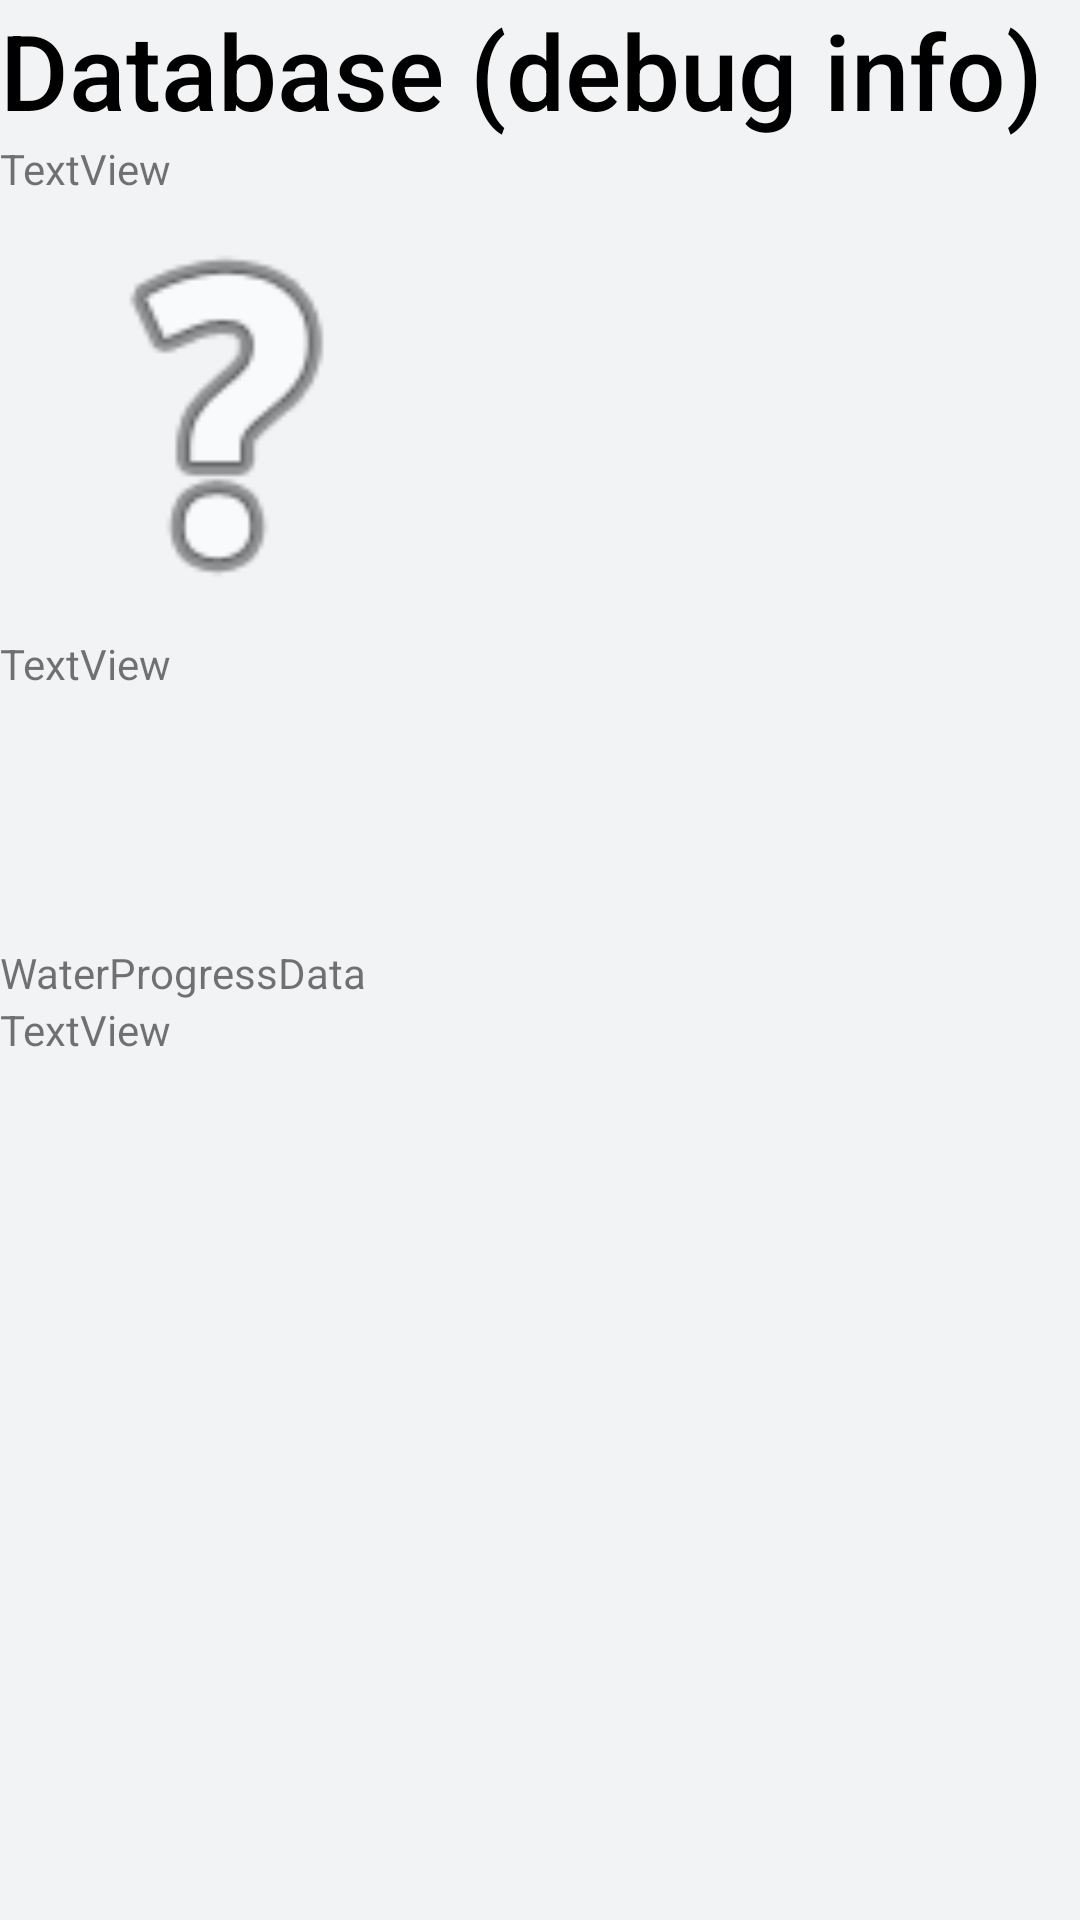

Layout XML and referenced resources for this Android screen:
<!-- AndroidManifest.xml: application theme Theme.HlthHbbt -->
<!-- res/layout/fragment_statistics_h_l_t_h.xml -->
<?xml version="1.0" encoding="utf-8"?>
<FrameLayout xmlns:android="http://schemas.android.com/apk/res/android"
    xmlns:app="http://schemas.android.com/apk/res-auto"
    xmlns:tools="http://schemas.android.com/tools"
    android:layout_width="match_parent"
    android:layout_height="match_parent"
    tools:context=".StatisticsHLTHFragment">

    <ScrollView
        android:layout_width="match_parent"
        android:layout_height="match_parent">

        <LinearLayout
            android:layout_width="match_parent"
            android:layout_height="wrap_content"
            android:orientation="vertical" >

            <TextView
                android:id="@+id/textView3"
                android:layout_width="match_parent"
                android:layout_height="match_parent"
                android:backgroundTint="#529352"
                android:fontFamily="sans-serif-medium"
                android:text="Database (debug info)"
                android:textColor="#000000"
                android:textSize="35sp" />

            <TextView
                android:id="@+id/textView18"
                android:layout_width="match_parent"
                android:layout_height="wrap_content"
                android:text="TextView" />

            <ImageView
                android:id="@+id/imageView4"
                android:layout_width="151dp"
                android:layout_height="146dp"
                android:src="@android:drawable/ic_menu_help" />

            <TextView
                android:id="@+id/textView22"
                android:layout_width="match_parent"
                android:layout_height="wrap_content"
                android:text="TextView" />

            <androidx.constraintlayout.widget.ConstraintLayout
                android:layout_width="match_parent"
                android:layout_height="match_parent">

                <TextView
                    android:id="@+id/textView25"
                    android:layout_width="match_parent"
                    android:layout_height="84dp" />

            </androidx.constraintlayout.widget.ConstraintLayout>

            <TextView
                android:id="@+id/textView26"
                android:layout_width="wrap_content"
                android:layout_height="wrap_content"
                android:text="WaterProgressData" />

            <TextView
                android:id="@+id/textView27"
                android:layout_width="match_parent"
                android:layout_height="wrap_content"
                android:text="TextView" />

        </LinearLayout>
    </ScrollView>
</FrameLayout>
<!-- resources referenced by this layout -->
<resources>
  <style name="Theme.HlthHbbt" parent="android:Theme.Material.Light.NoActionBar">
          <item name="android:windowBackground">@color/window_background</item>
          <item name="android:statusBarColor">@android:color/transparent</item>
          <item name="android:navigationBarColor">@android:color/transparent</item>
      </style>
  <color name="window_background">#F1F3F5</color>
</resources>
